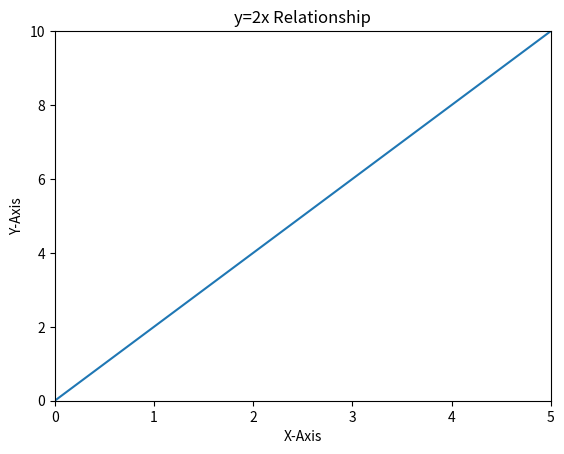

The script that saved this image:
import matplotlib.pyplot as plt
import numpy as np

x = np.arange(0,6)
print(x)
y = 2*x
print(y)
plt.plot(x,y)
plt.xlabel('X-Axis')
plt.ylabel('Y-Axis')
plt.title('y=2x Relationship')
plt.xlim(0,5)
plt.ylim(0,10)
plt.savefig('myfirst_graph')
plt.show()

#saving the figure
